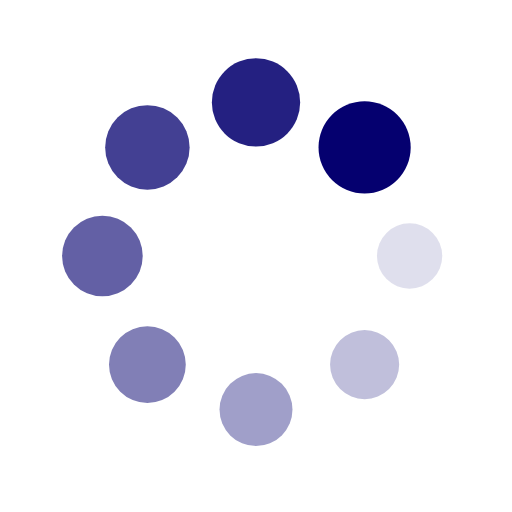
t = 0.00 s
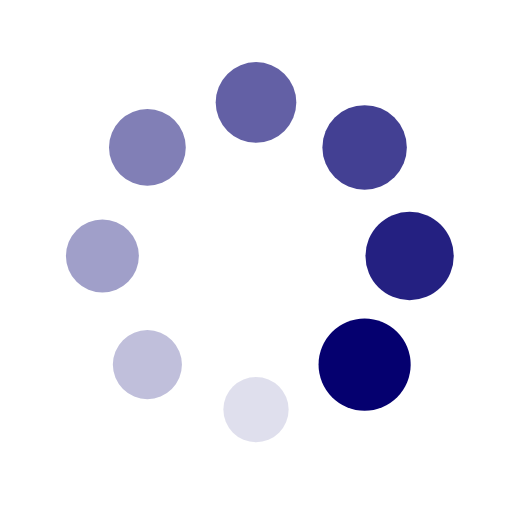
t = 0.25 s
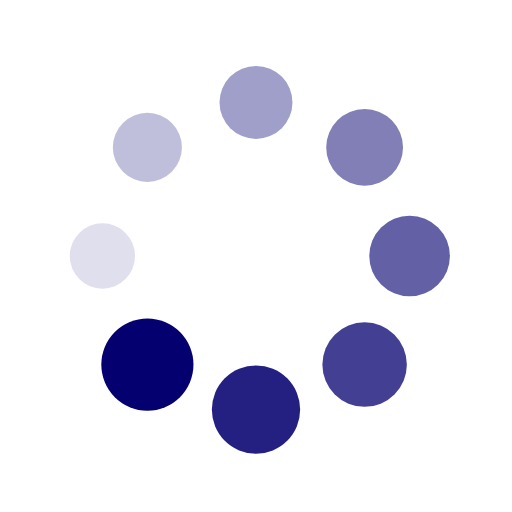
t = 0.50 s
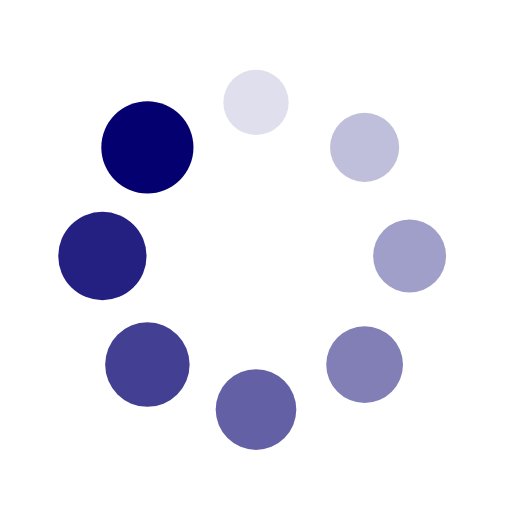
t = 0.75 s

The animated SVG that drew these frames (rendered in a browser with its animation timeline set to each time). Animation: 16 SMIL elements (animate=8,animateTransform=8); one cycle of 1.00 s, repeats indefinitely.

<?xml version="1.0" encoding="utf-8"?>
<svg xmlns="http://www.w3.org/2000/svg" xmlns:xlink="http://www.w3.org/1999/xlink" style="margin: auto; background: none; display: block; shape-rendering: auto;" width="200px" height="200px" viewBox="0 0 100 100" preserveAspectRatio="xMidYMid">
<g transform="translate(80,50)">
<g transform="rotate(0)">
<circle cx="0" cy="0" r="6" fill="#05006f" fill-opacity="1">
  <animateTransform attributeName="transform" type="scale" begin="-0.875s" values="1.5 1.5;1 1" keyTimes="0;1" dur="1s" repeatCount="indefinite"></animateTransform>
  <animate attributeName="fill-opacity" keyTimes="0;1" dur="1s" repeatCount="indefinite" values="1;0" begin="-0.875s"></animate>
</circle>
</g>
</g><g transform="translate(71.21320343559643,71.21320343559643)">
<g transform="rotate(45)">
<circle cx="0" cy="0" r="6" fill="#05006f" fill-opacity="0.875">
  <animateTransform attributeName="transform" type="scale" begin="-0.75s" values="1.5 1.5;1 1" keyTimes="0;1" dur="1s" repeatCount="indefinite"></animateTransform>
  <animate attributeName="fill-opacity" keyTimes="0;1" dur="1s" repeatCount="indefinite" values="1;0" begin="-0.75s"></animate>
</circle>
</g>
</g><g transform="translate(50,80)">
<g transform="rotate(90)">
<circle cx="0" cy="0" r="6" fill="#05006f" fill-opacity="0.75">
  <animateTransform attributeName="transform" type="scale" begin="-0.625s" values="1.5 1.5;1 1" keyTimes="0;1" dur="1s" repeatCount="indefinite"></animateTransform>
  <animate attributeName="fill-opacity" keyTimes="0;1" dur="1s" repeatCount="indefinite" values="1;0" begin="-0.625s"></animate>
</circle>
</g>
</g><g transform="translate(28.786796564403577,71.21320343559643)">
<g transform="rotate(135)">
<circle cx="0" cy="0" r="6" fill="#05006f" fill-opacity="0.625">
  <animateTransform attributeName="transform" type="scale" begin="-0.5s" values="1.5 1.5;1 1" keyTimes="0;1" dur="1s" repeatCount="indefinite"></animateTransform>
  <animate attributeName="fill-opacity" keyTimes="0;1" dur="1s" repeatCount="indefinite" values="1;0" begin="-0.5s"></animate>
</circle>
</g>
</g><g transform="translate(20,50.00000000000001)">
<g transform="rotate(180)">
<circle cx="0" cy="0" r="6" fill="#05006f" fill-opacity="0.5">
  <animateTransform attributeName="transform" type="scale" begin="-0.375s" values="1.5 1.5;1 1" keyTimes="0;1" dur="1s" repeatCount="indefinite"></animateTransform>
  <animate attributeName="fill-opacity" keyTimes="0;1" dur="1s" repeatCount="indefinite" values="1;0" begin="-0.375s"></animate>
</circle>
</g>
</g><g transform="translate(28.78679656440357,28.786796564403577)">
<g transform="rotate(225)">
<circle cx="0" cy="0" r="6" fill="#05006f" fill-opacity="0.375">
  <animateTransform attributeName="transform" type="scale" begin="-0.25s" values="1.5 1.5;1 1" keyTimes="0;1" dur="1s" repeatCount="indefinite"></animateTransform>
  <animate attributeName="fill-opacity" keyTimes="0;1" dur="1s" repeatCount="indefinite" values="1;0" begin="-0.25s"></animate>
</circle>
</g>
</g><g transform="translate(49.99999999999999,20)">
<g transform="rotate(270)">
<circle cx="0" cy="0" r="6" fill="#05006f" fill-opacity="0.25">
  <animateTransform attributeName="transform" type="scale" begin="-0.125s" values="1.5 1.5;1 1" keyTimes="0;1" dur="1s" repeatCount="indefinite"></animateTransform>
  <animate attributeName="fill-opacity" keyTimes="0;1" dur="1s" repeatCount="indefinite" values="1;0" begin="-0.125s"></animate>
</circle>
</g>
</g><g transform="translate(71.21320343559643,28.78679656440357)">
<g transform="rotate(315)">
<circle cx="0" cy="0" r="6" fill="#05006f" fill-opacity="0.125">
  <animateTransform attributeName="transform" type="scale" begin="0s" values="1.5 1.5;1 1" keyTimes="0;1" dur="1s" repeatCount="indefinite"></animateTransform>
  <animate attributeName="fill-opacity" keyTimes="0;1" dur="1s" repeatCount="indefinite" values="1;0" begin="0s"></animate>
</circle>
</g>
</g>
<!-- [ldio] generated by https://loading.io/ --></svg>
